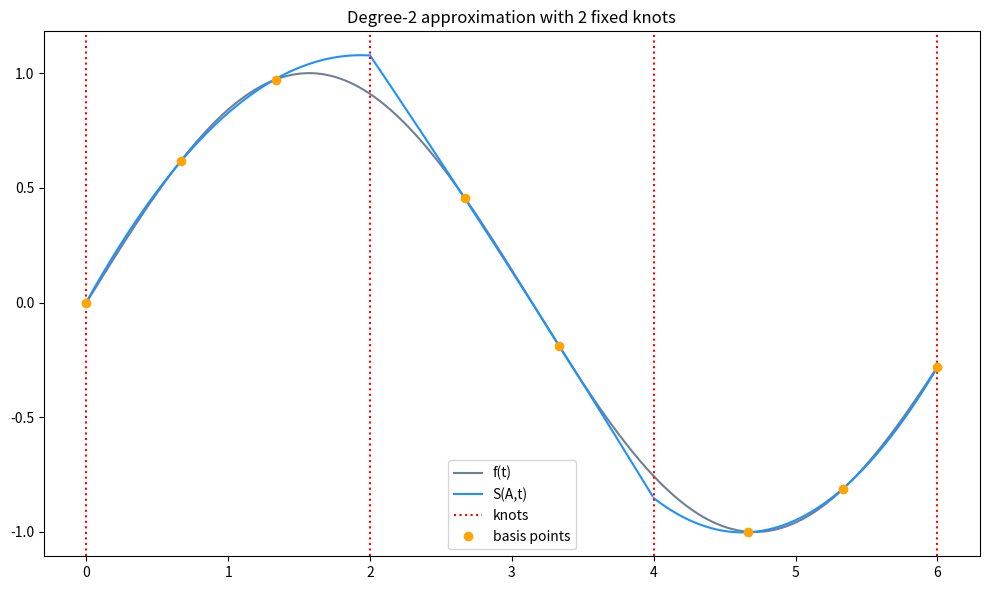
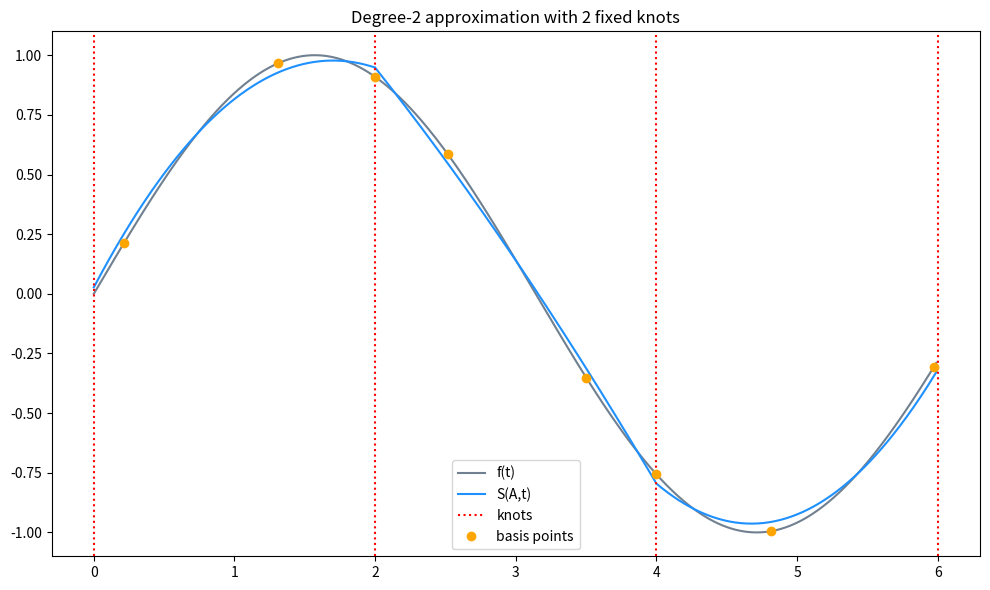

Here is the Python script that generated these plots, in order:
import matplotlib.pyplot as plt
import numpy as np


# Form intial basis - m per internal subinterval, m+1 per endpoint subinterval
# Basis points cannot be at the knots except for endpoint intervals
def step_zero(knots, m, n):
    basis = []

    for i in range(n):
        if i == 0:
            # Leftmost subinterval, first point can be at a
            basis.append(np.linspace(knots[i], knots[i + 1], m + 2)[:-1])
        elif i == n - 1:
            # Rightmost subinterval, last point can be at b
            basis.append(np.linspace(knots[i], knots[i + 1], m + 2)[1:])
        else:
            # Internal subintervals, cannot include the knots
            basis.append(np.linspace(knots[i], knots[i + 1], m + 2)[1:-1])
    return basis


# Construct P_i matrix for given subinterval i
# p^i_𝛼β = {(t_i𝛼-θ_{i-1})^β}, 𝛼=1,...,k_i, β=1,...,m
def build_P_matrix(i):
    prev_knot = knots[i]  # this is θ_{i-1}
    return np.array(
        [[(t - prev_knot) ** beta for beta in range(1, m + 1)] for t in basis[i]]
    )


# Construct Q_i matrix row for given subinterval i
# q^i_𝛼β = {(θ_i-θ_{i-1})^β}, β=1,...,m
def build_Q_row(i):
    prev_knot = knots[i]
    next_knot = knots[i + 1]
    return np.array([[(next_knot - prev_knot) ** beta for beta in range(1, m + 1)]])


# step 1 : Construct full matrix (𝝲+2 rows) and solve for polynomial spline
def step_one(knots, basis, m, n, f):
    P_matrices = [build_P_matrix(i) for i in range(n)]
    Q_rows = [build_Q_row(i) for i in range(n - 1)]

    basis_counts = [len(b) for b in basis]
    total_rows = sum(basis_counts)

    A = np.zeros((total_rows, total_rows))
    b = np.zeros(total_rows)

    row = 0
    sign = 1

    for interval in range(n):
        for r in range(basis_counts[interval]):
            # First element in each row is 1
            A[row, 0] = 1.0

            # Fill Q rows Q_1 to Q_{i-1} for the current interval
            for col_start in range(interval):
                len_block = 1 + col_start * m
                A[row, len_block : len_block + m] = Q_rows[col_start]

            # Fill this intervals P_i matrix
            len_block = 1 + interval * m
            A[row, len_block : len_block + m] = P_matrices[interval][r]

            # Fill delta column with alternating sign
            A[row, -1] = sign

            # Fill b with function values at basis points
            b[row] = f(basis[interval][r])

            sign *= -1
            row += 1

    solution = np.linalg.solve(A, b)
    a0 = solution[0]
    a = solution[1:-1].reshape(n, m)
    delta = solution[-1]

    def S(i, t):
        last_term = a0 if i == 0 else S(i - 1, knots[i])
        return sum(a[i, j] * (t - knots[i]) ** (j + 1) for j in range(m)) + last_term

    return S, delta


def find_max_deviation_in_interval(f, S, i, knots, tol=1e-6, n_samples=10000):
    start, end = knots[i] + tol, knots[i + 1] - tol
    t_samples = np.linspace(start, end, n_samples)
    d_samples = np.abs(np.array([f(t) - S(i, t) for t in t_samples]))
    max_index = np.argmax(d_samples)
    return t_samples[max_index], f(t_samples[max_index]) - S(i, t_samples[max_index])


def find_max_deviation_overall(f, S, knots, n):
    interval_index = None
    t_star = None
    d_max = 0

    for i in range(n):
        t, d = find_max_deviation_in_interval(f, S, i, knots)
        if abs(d) > abs(d_max):
            d_max = d
            t_star = t
            interval_index = i
    return interval_index, t_star, d_max


def exchange(interval_index, t_star, d_max, f, S, basis):
    basis_points = basis[interval_index]
    t_star_sign = np.sign(d_max)

    deviation = lambda t: f(t) - S(interval_index, t)

    left = basis_points[basis_points < t_star]
    right = basis_points[basis_points > t_star]
    left_pt = left[-1] if len(left) else None
    right_pt = right[0] if len(right) else None

    tilde_t_val = None
    if left_pt is not None and np.sign(deviation(left_pt)) == t_star_sign:
        tilde_t_val = left_pt
    elif right_pt is not None and np.sign(deviation(right_pt)) == t_star_sign:
        tilde_t_val = right_pt
    if tilde_t_val is None:
        return None

    # Replace tilde_t with t_star in basis points
    new_basis = [b.copy() for b in basis]
    new_interval_basis_pts = np.sort(
        np.append(basis_points[~np.isclose(basis_points, tilde_t_val)], t_star)
    )
    new_basis[interval_index] = new_interval_basis_pts
    return new_basis


def all_max_deviations_in_interval(f, S, i, knots, tol=1e-6, n_samples=10000):
    start, end = knots[i] + tol, knots[i + 1] - tol
    t_samples = np.linspace(start, end, n_samples)
    deviation = lambda t: f(t) - S(i, t)
    deviations = np.array([deviation(x) for x in t_samples])
    abs_deviations = np.abs(deviations)
    index = [0]
    for j in range(1, len(t_samples) - 1):
        if (
            abs_deviations[j] > abs_deviations[j - 1]
            and abs_deviations[j] > abs_deviations[j + 1]
        ):
            index.append(j)
    index.append(len(t_samples) - 1)
    return [(t_samples[j], deviations[j]) for j in index]


def find_alternance_points(f, S, knots, n):
    all_points = []
    for i in range(n):
        interval_points = all_max_deviations_in_interval(f, S, i, knots)
        all_points.extend(interval_points)

    global_max = max(abs(d) for _, d in all_points)
    filtered = np.array(
        [(t, d) for t, d in all_points if np.isclose(abs(d), global_max)]
    )

    # Handle duplicates
    unique = []
    for t, d in filtered:
        if not unique or t - unique[-1][0] > 1e-4:
            unique.append((t, d))

    pts = np.array([t for t, _ in unique])
    signs = np.array([np.sign(d) for _, d in unique])
    return pts, signs


# Necessary and suﬃcient optimality conditions for the spline S of degree m
def check_exit_1(f, S, knots, basis, m, tol=1e-6):
    pts, signs = find_alternance_points(f, S, knots, n)
    pts_and_signs = list(zip(pts, signs))

    def points_in_interval(i):
        start, end = knots[i] + tol, knots[i + 1] - tol
        return [(t, s) for t, s in pts_and_signs if start <= t <= end]

    def points_alternate(pts_and_signs):
        signs = [s for _, s in pts_and_signs]
        return len(signs) and all(
            signs[i] != signs[i + 1] for i in range(len(signs) - 1)
        )

    counts_per_interval = [len(points_in_interval(i)) for i in range(n)]

    # condition (i): in one subinterval, there is at least m+2 alternance points
    for i in range(n):
        pts_in_interval = points_in_interval(i)
        if len(pts_in_interval) >= m + 2 and points_alternate(pts_in_interval):
            return True, pts, signs

    for i in range(n):
        # Interval i fails (ii) point 1
        if counts_per_interval[i] < m + 1:
            continue
        for j in range(i, n):
            # Interval j fails (ii) point 2
            if counts_per_interval[j] < m + 1:
                continue
            # Point 3 (ii): at least m alternance points in the k−th interval i < k < j
            if not all(counts_per_interval[k] >= m for k in range(i + 1, j)):
                continue
            combined_pts = [
                (t, s)
                for t, s in pts_and_signs
                if knots[i] + tol <= t <= knots[j + 1] - tol
            ]
            # Passes condition (ii)
            if len(combined_pts) >= (m * (j - i - 1) + 2) and points_alternate(
                combined_pts
            ):
                return True, pts, signs

    return False, pts, signs


def plot(f, S, knots, basis, a, b, n, m, k, plot_name):
    fig, ax = plt.subplots(figsize=(10, 6))
    t = np.arange(a, b, 0.01)
    ax.plot(t, f(t), color="slategray", label="f(t)")

    # approximation polynomial S(A,t) over each interval
    for i in range(n):
        t = np.arange(knots[i], knots[i + 1], 0.01)
        ax.plot(t, S(i, t), color="dodgerblue", label="S(A,t)" if i == 0 else None)
    # knots as vertical lines
    for i in knots:
        ax.axvline(i, color="red", ls=":", label="knots" if i == knots[0] else None)

    # basis points as dots
    for i in range(n):
        ax.plot(
            basis[i],
            f(basis[i]),
            "o",
            color="orange",
            label="basis points" if i == 0 else None,
        )

    ax.set_title(f"Degree-{m} approximation with {k} fixed knots")
    ax.legend(loc="best")
    fig.tight_layout()
    fig.savefig("plot2.png")
    plt.show()


def f(t):
    return np.sin(t)


if __name__ == "__main__":
    a, b = 0, 6
    k = 2  # number of free knots (not including a and b)
    m = 2  # degree of polynomial to fit in each subinterval (assumed constant throughout)
    n = k + 1  # number of subintervals

    # Choose intial knots as equidistant points
    knots = np.linspace(a, b, k + 2)  # θ_0,...,θ_n and internal θ_1,...,θ_{n-1}

    # Choose initial basis
    basis = step_zero(knots, m, n)

    S, delta = step_one(knots, basis, m, n, f)
    optimal, pts, signs = check_exit_1(f, S, knots, n, m)
    print(
        f"Iteration 0: |delta|={abs(delta):.5f}  alternance_count={len(pts)}  optimal={optimal}"
    )

    plot(f, S, knots, basis, a, b, n, m, k, "nadia_plot_zero.png")

    max_iterations = 100

    for iteration in range(max_iterations):
        interval_index, t_star, max_dev = find_max_deviation_overall(f, S, knots, n)
        new_basis = exchange(interval_index, t_star, max_dev, f, S, basis)

        if new_basis is None:
            print(f"EXIT 2 (no valid exchange) at iteration {iteration}")
            break

        basis = new_basis
        S, delta = step_one(knots, basis, m, n, f)
        optimal, pts, signs = check_exit_1(f, S, knots, n, m)

        if optimal:
            print(
                f"EXIT 1 (spline is optimal) at iteration {iteration} with delta {abs(delta):.5f}"
            )
            print(f"alternance points: {np.round(pts, 6)}")
            break

    plot(f, S, knots, basis, a, b, n, m, k, "nadia_plot_final.png")
